4-way image classification set "images" from GitHub (mgatlin3-gtri/FT); label vocabulary: diarrhea, farts, pee, poop.

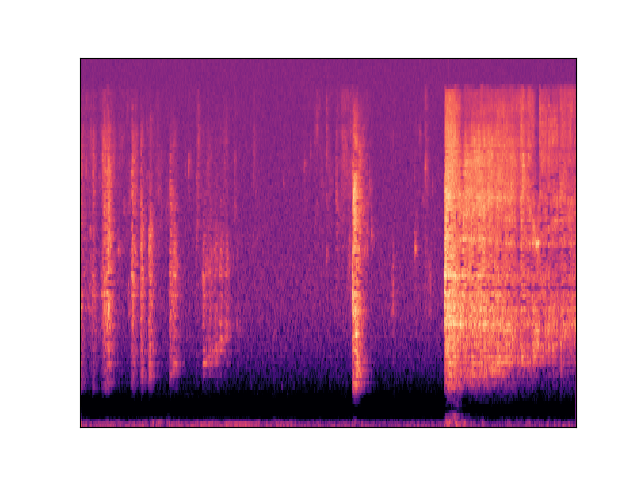
Label: diarrhea

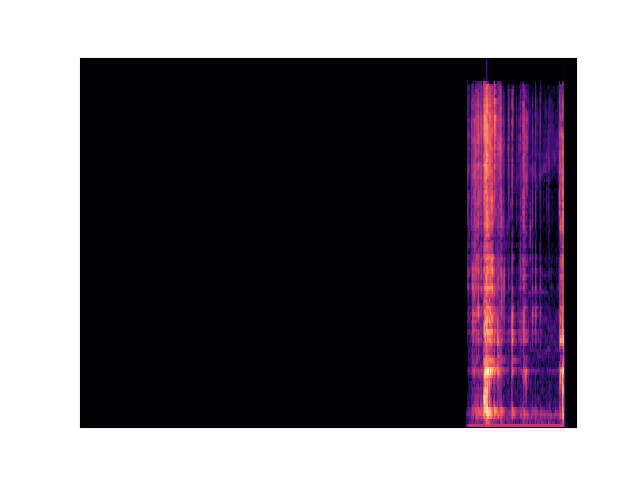
Label: poop

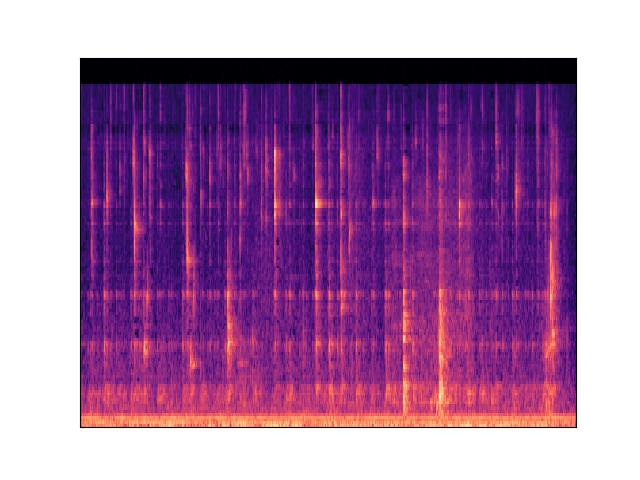
Label: pee

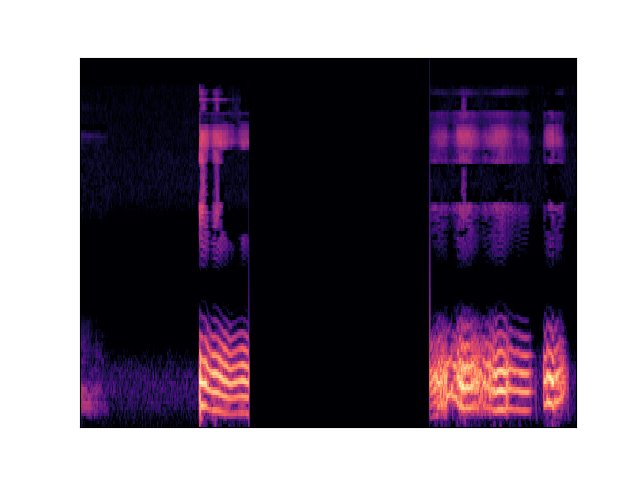
Label: farts

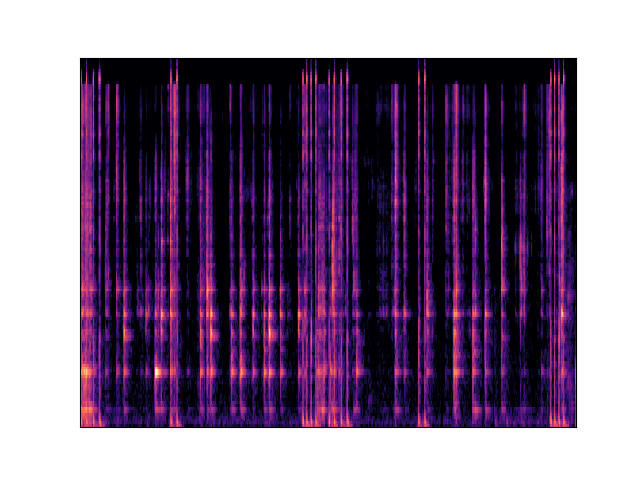
Label: diarrhea

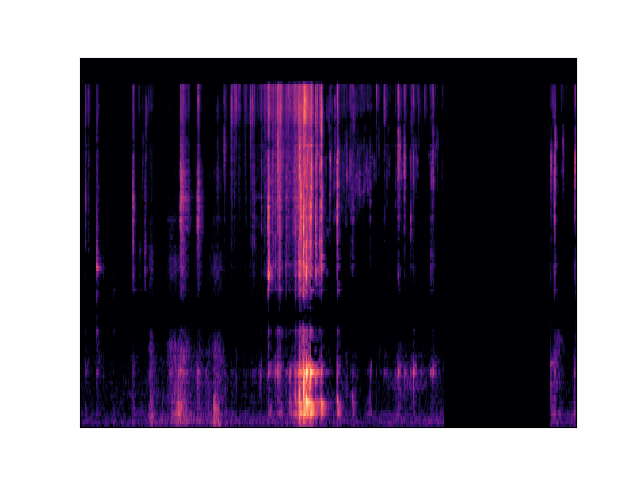
Label: diarrhea
